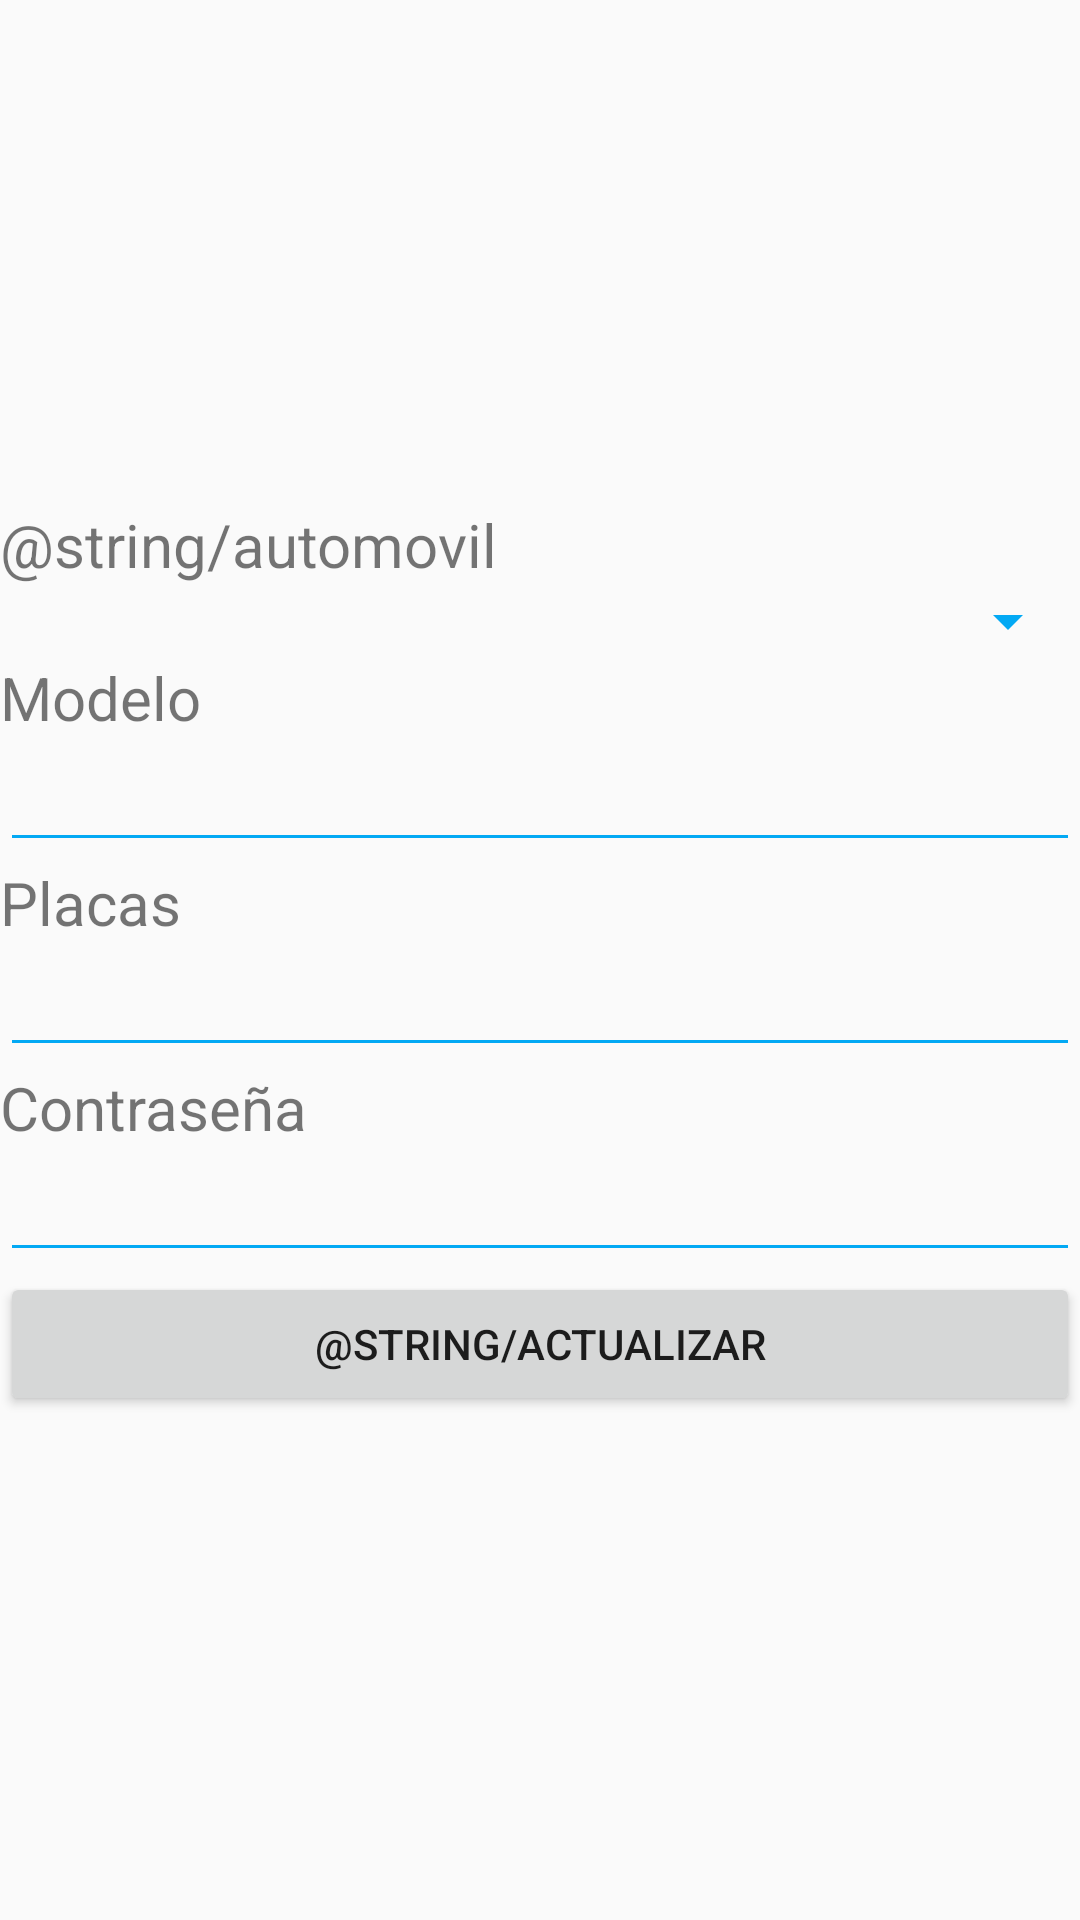

Here is an Android app screen rendered from its layout file. Give the layout XML and the strings, colors and styles it references.
<!-- AndroidManifest.xml: application theme AppTheme -->
<!-- res/layout/activity_actualizar_datos.xml -->
<?xml version="1.0" encoding="utf-8"?>
<android.support.constraint.ConstraintLayout
    xmlns:android="http://schemas.android.com/apk/res/android"
    xmlns:tools="http://schemas.android.com/tools"
    android:layout_width="match_parent"
    android:layout_height="match_parent">
    <ScrollView
        android:layout_width="match_parent"
        android:layout_height="match_parent">
        <LinearLayout
            android:layout_width="match_parent"
            android:layout_height="wrap_content"
            android:layout_gravity="center"
            android:orientation="vertical">

            <TextView
                android:layout_width="wrap_content"
                android:layout_height="wrap_content"
                android:text="@string/automovil"
                android:textSize="20sp" />

            <Spinner
                android:id="@+id/spinnerAutos"
                android:layout_width="match_parent"
                android:layout_height="match_parent" />

            <TextView
                android:layout_width="wrap_content"
                android:layout_height="wrap_content"
                android:text="@string/modelo"
                android:textSize="20sp" />

            <EditText
                android:layout_width="fill_parent"
                android:layout_height="wrap_content"
                android:inputType="textAutoCorrect"
                android:selectAllOnFocus="false"
                android:singleLine="true" />

            <TextView
                android:layout_width="wrap_content"
                android:layout_height="wrap_content"
                android:text="@string/placas"
                android:textSize="20sp" />

            <EditText
                android:layout_width="fill_parent"
                android:layout_height="wrap_content"
                android:inputType="textAutoCorrect"
                android:selectAllOnFocus="false"
                android:singleLine="true" />

            <TextView
                android:layout_width="wrap_content"
                android:layout_height="wrap_content"
                android:text="@string/Contraseña"
                android:textSize="20sp" />


            <EditText
                android:layout_width="fill_parent"
                android:layout_height="wrap_content"
                android:selectAllOnFocus="false"
                android:singleLine="true" />

            <Button
                android:layout_width="match_parent"
                android:layout_height="wrap_content"
                android:textAlignment="center"
                android:text="@string/actualizar"/>
        </LinearLayout>
    </ScrollView>
</android.support.constraint.ConstraintLayout>
<!-- resources referenced by this layout -->
<resources>
  <string name="modelo">Modelo</string>
  <string name="placas">Placas</string>
  <style name="AppTheme" parent="Theme.AppCompat.Light.NoActionBar">
          
          <item name="colorPrimary">@color/colorPrimary</item>
          <item name="colorPrimaryDark">@color/colorPrimary</item>
          <item name="colorAccent">@color/colorAccent</item>
          <item name="android:textColorSecondary">@color/colorPrimary</item>
      </style>
  <color name="colorPrimary">#03a9f4</color>
  <color name="colorAccent">#dd2c00</color>
</resources>
